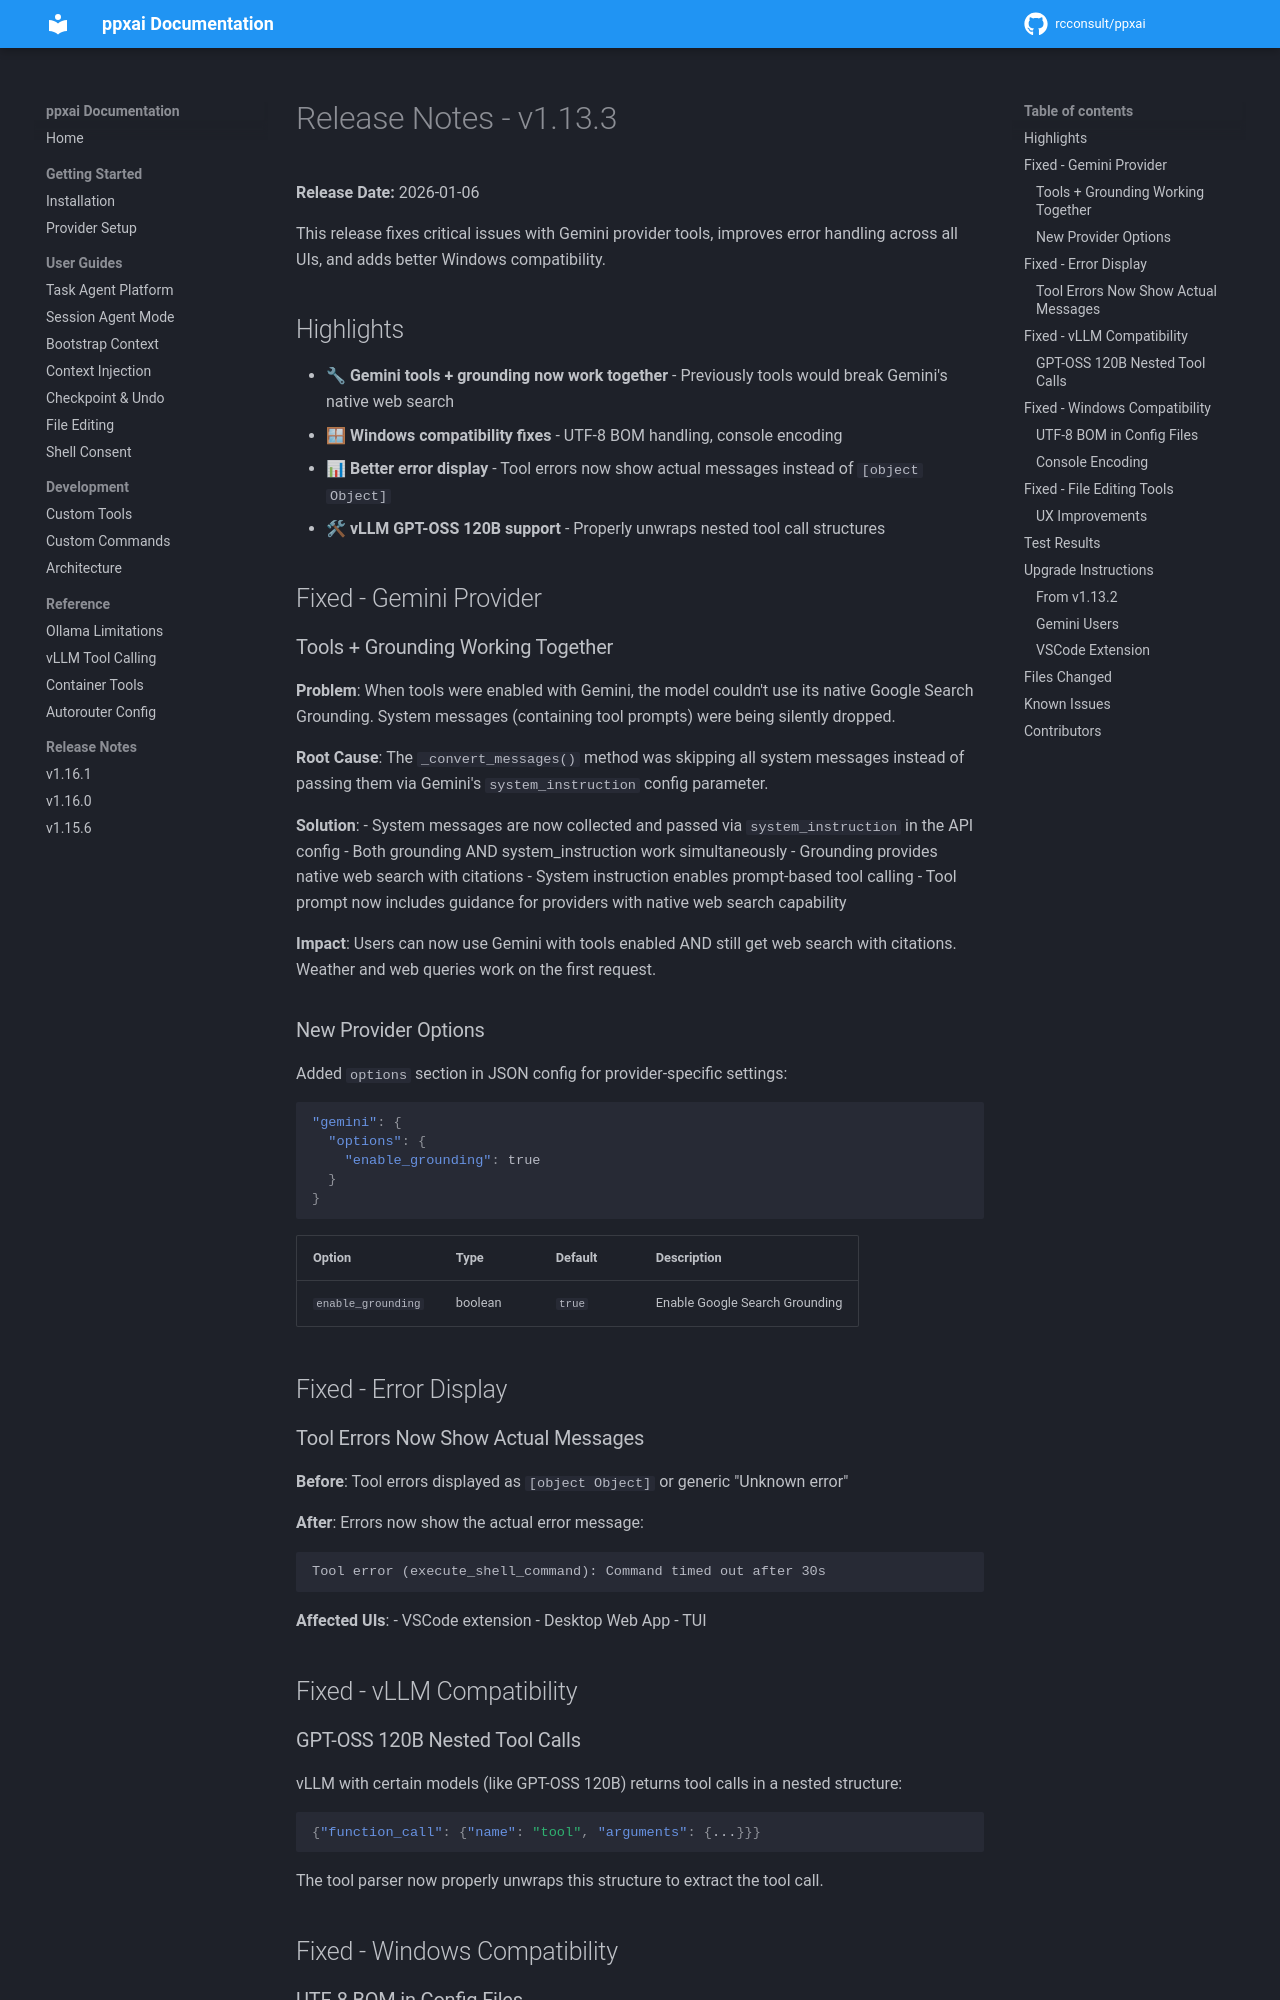

repository: rcconsult/ppxai · page: 1.19.4/archive/release-notes/RELEASE-NOTES-v1.13.3/index.html · generator: mkdocs

# Release Notes - v1.13.3

**Release Date:** 2026-01-06

This release fixes critical issues with Gemini provider tools, improves error handling across all UIs, and adds better Windows compatibility.

## Highlights

- 🔧 **Gemini tools + grounding now work together** - Previously tools would break Gemini's native web search
- 🪟 **Windows compatibility fixes** - UTF-8 BOM handling, console encoding
- 📊 **Better error display** - Tool errors now show actual messages instead of `[object Object]`
- 🛠 **vLLM GPT-OSS 120B support** - Properly unwraps nested tool call structures

## Fixed - Gemini Provider

### Tools + Grounding Working Together

**Problem**: When tools were enabled with Gemini, the model couldn't use its native Google Search Grounding. System messages (containing tool prompts) were being silently dropped.

**Root Cause**: The `_convert_messages()` method was skipping all system messages instead of passing them via Gemini's `system_instruction` config parameter.

**Solution**:
- System messages are now collected and passed via `system_instruction` in the API config
- Both grounding AND system_instruction work simultaneously
- Grounding provides native web search with citations
- System instruction enables prompt-based tool calling
- Tool prompt now includes guidance for providers with native web search capability

**Impact**: Users can now use Gemini with tools enabled AND still get web search with citations. Weather and web queries work on the first request.

### New Provider Options

Added `options` section in JSON config for provider-specific settings:

```json
"gemini": {
  "options": {
    "enable_grounding": true
  }
}
```

| Option | Type | Default | Description |
|--------|------|---------|-------------|
| `enable_grounding` | boolean | `true` | Enable Google Search Grounding |

## Fixed - Error Display

### Tool Errors Now Show Actual Messages

**Before**: Tool errors displayed as `[object Object]` or generic "Unknown error"

**After**: Errors now show the actual error message:
```
Tool error (execute_shell_command): Command timed out after 30s
```

**Affected UIs**:
- VSCode extension
- Desktop Web App
- TUI

## Fixed - vLLM Compatibility
